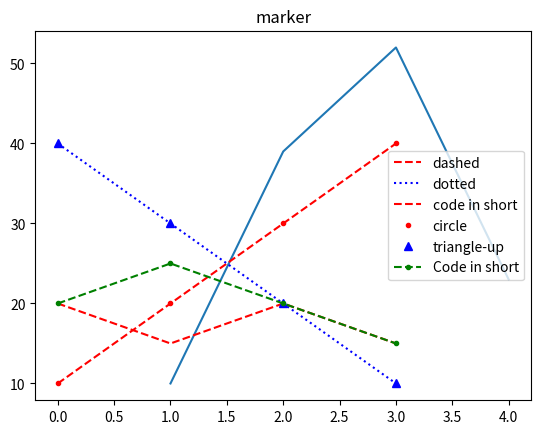

The matplotlib source for this figure:
import matplotlib.pyplot as plt
# 위처럼 plt를 불러오고, plt 함수에 대해 데이터 입력하고 plt.show로 그래프 출력 하는 3단계
""" # 1. 1차원 기초 데이터 형태는 y값이 디폴트값으로 x값과 같은값으로 
plt.plot( [10, 20, 30, 20, 10])
plt.show() """
""" # 2 2차원 기초 데이터 형태는 plt.plot( [x datas], [y datas] )
plt.plot( [1, 2, 3, 4], [10, 39, 52, 23])
plt.show() """
# Value Error 조심
# x데이터와 y데이터의 개수가 맞지 않으면 ValueError 발생

""" # 3. 그래프의 제목 넣는 title 함수
plt.title('The Line')
plt.plot([10, 20, 30, 40])
plt.show()
 """

""" # 4. 그래프에 범례 추가 쉽게 말하면 다른 색깔의 데이터를 추가하는것
plt.title('a Legend')
plt.plot( [10, 20, 30, 40], [30, 10, 40, 20], label = "Data #1")
plt.plot( [10, 20, 30, 40], [20, 40, 10, 30], label = "Data #2")
plt.legend(loc = 'lower left')
plt.show()
# legend의 위치 저장 관련해서는 메모장에 자세히 설명
"""
""" # 5. 그래프의 색상 바꾸기
plt.title('color')
plt.plot([10, 20, 30, 40], color = 'skyblue', label = 'sky-blue')
plt.plot([40, 20, 10, 20], 'pink', label = 'pink')# color 속성을 생략해도 자동으로 색상이 결정된다.
plt.legend(loc = 0)
plt.show() """

""" # 6. 그래프의 선 모양 바꾸기
plt.title('linestyle')
plt.plot([10, 20, 30, 40], 'r', linestyle = '--', label = 'dashed')
plt.plot([40, 30, 20, 10], 'b', ls = ':', label = 'dotted')
plt.plot([20, 15, 20, 15], 'r--', label = 'code in short')
plt.legend()
plt.show()
"""
""" # 7. 마커(점) 모양 바꾸기
plt.title('marker')
plt.plot([10, 20, 30, 40], 'r.', label = 'circle')
plt.plot([40, 30, 20, 10], 'b^', label = 'triangle-up')
plt.plot([20, 25, 20, 15], 'g.--', label = 'Code in short')# 여기서 label = 'circle'은 붙이나 마나다. 왜냐하면 g.-- 에서 이미 green color, . marker , -- linestyle 을 한번에 선언했기 때문 
plt.legend()
plt.show() """
# 이상 그래프 서식 관련 끝
